5-way image classification set "classified_images" from GitHub (KARANJKAR4302SK/deep_learning_based_staging_of_ivdd); label vocabulary: grade 1, grade 2, grade 3, grade 4, grade 5.

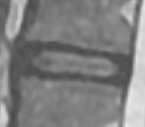
Label: grade 2

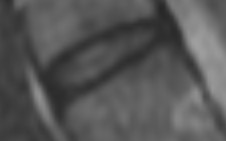
Label: grade 3

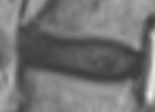
Label: grade 1

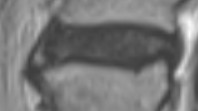
Label: grade 4

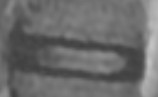
Label: grade 2

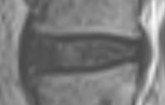
Label: grade 3
